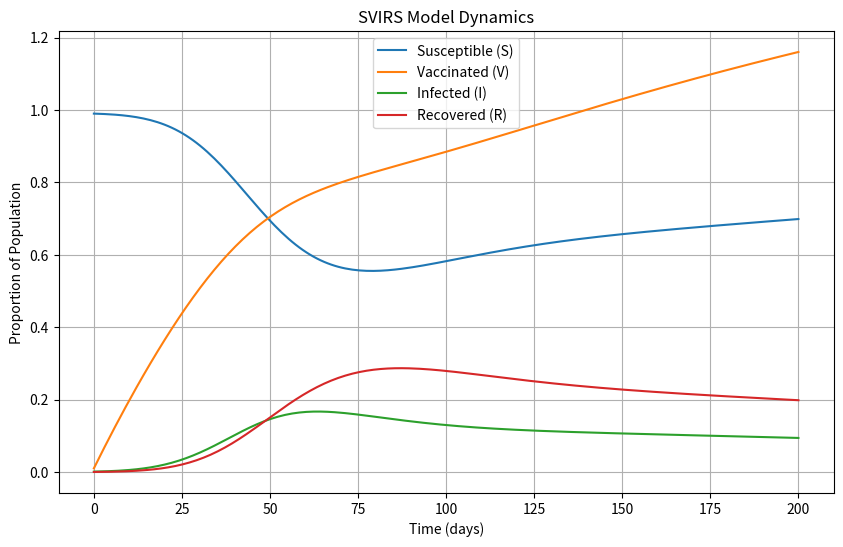

The script that saved this image:
import numpy as np
import matplotlib.pyplot as plt
from scipy.integrate import odeint

# 定义SVIRS模型的微分方程
def svirs_model(y, t, beta, gamma, rho, eta, delta):
    S, V, I, R = y
    N = S + V + I + R  # 总人口数

    # 微分方程
    dSdt = -beta * S * I / N + rho * R  # 易感群体的变化
    dVdt = eta * S - delta * V  # 接种群体的变化
    dIdt = beta * S * I / N - gamma * I  # 感染群体的变化
    dRdt = gamma * I - rho * R  # 恢复群体的变化

    return [dSdt, dVdt, dIdt, dRdt]

def svirs():
    # 参数设置
    beta = 0.3  # 传播率
    gamma = 0.1  # 恢复率
    rho = 0.05  # 恢复后变为易感个体的速率
    eta = 0.02  # 接种率
    delta = 0.01  # 疫苗失效率

    # 初始条件
    S0 = 0.99  # 易感个体的比例
    V0 = 0.01  # 接种疫苗个体的比例
    I0 = 0.001  # 感染个体的比例
    R0 = 0  # 恢复个体的比例

    # 总人口比例（S+V+I+R）
    initial_conditions = [S0, V0, I0, R0]

    # 时间步长
    t = np.linspace(0, 200, 200)  # 模拟200天

    # 求解ODE
    solution = odeint(svirs_model, initial_conditions, t, args=(beta, gamma, rho, eta, delta))

    # 提取解
    S, V, I, R = solution.T

    print(S, V, I, R)

    plt.figure(figsize=(10, 6))
    plt.plot(t, S, label='Susceptible (S)')
    plt.plot(t, V, label='Vaccinated (V)')
    plt.plot(t, I, label='Infected (I)')
    plt.plot(t, R, label='Recovered (R)')
    plt.xlabel('Time (days)')
    plt.ylabel('Proportion of Population')
    plt.legend()
    plt.title('SVIRS Model Dynamics')
    plt.grid(True)
    plt.show()


    return S, V, I, R

if __name__ == "__main__":
    S, V, I, R = svirs()
    print(I)